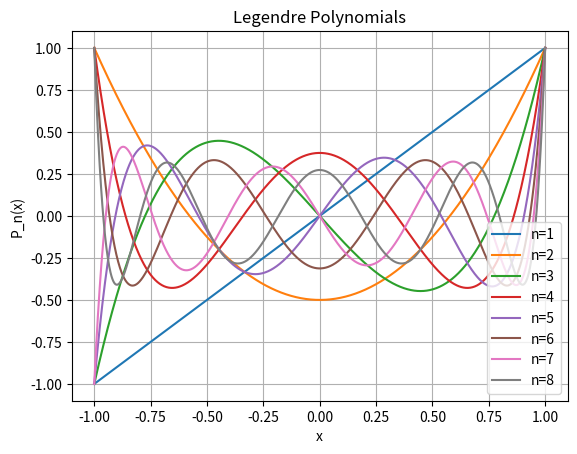

Reproduce this figure in Python.
# Compute and plot the first few Legendre polynomials

import numpy as np
import matplotlib.pyplot as plt

# Define the Recursive Legendre Polynomial Function
def legendre(n, x):
    if n == 0:
        return 1
    elif n == 1:
        return x
    else:
        return ((2*n-1)*x*legendre(n-1, x) - (n-1)*legendre(n-2, x))/n
    
# Create a grid of x values between -1 and 1
x = np.linspace(-1, 1, 1000)

# For each n from 1 to 8, plot the Legendre polynomial on the same plot
plt.figure()
# Range n from 1 to 8
for i in range(1, 9):
    # At every x, compute the Legendre polynomial of order n
    y = [legendre(i, j) for j in x]
    # Plot the Legendre polynomial of order n
    plt.plot(x, y, label=f'n={i}')

plt.legend()
plt.xlabel('x')
plt.ylabel('P_n(x)')
plt.title('Legendre Polynomials')
plt.grid()
plt.show()